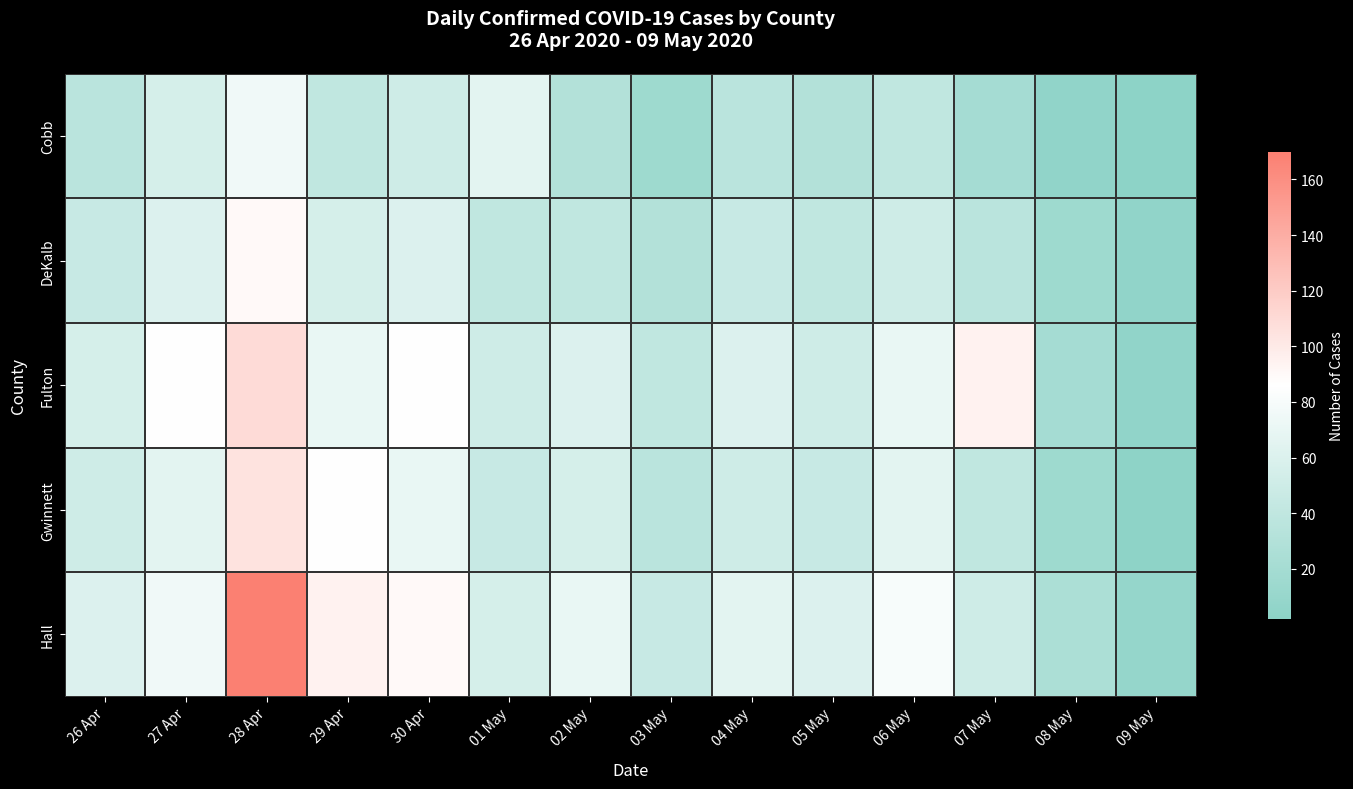

Generate this figure with matplotlib:
import matplotlib.pyplot as plt
import pandas as pd
import seaborn as sns
import numpy as np
import matplotlib.colors as mcolors

# Set the style
plt.style.use('dark_background')

# Use the specified muted palette
muted_palette = ['#8dd3c7', '#bebada', '#fb8072', '#80b1d3', '#fdb462']

# Data
dates = pd.date_range(start='2020-04-26', periods=14)
date_labels = [date.strftime('%d %b') for date in dates]
counties = ['Cobb', 'DeKalb', 'Fulton', 'Gwinnett', 'Hall']

cobb = [35, 55, 75, 40, 50, 65, 30, 15, 35, 30, 40, 20, 5, 2]
dekalb = [45, 60, 90, 55, 60, 40, 40, 30, 45, 40, 50, 35, 15, 5]
fulton = [55, 85, 110, 70, 85, 50, 60, 40, 60, 50, 70, 95, 20, 5]
gwinnett = [50, 65, 105, 85, 70, 45, 55, 35, 50, 45, 65, 40, 15, 3]
hall = [60, 75, 170, 95, 90, 55, 70, 45, 65, 60, 80, 50, 25, 8]

# Create data matrix for heatmap
data_matrix = np.array([cobb, dekalb, fulton, gwinnett, hall])

# Create the plot
plt.figure(figsize=(15, 8))

# Create a custom colormap from the muted palette
# Use the teal (#8dd3c7) for low values and coral (#fb8072) for high values
colors = [muted_palette[0], '#ffffff', muted_palette[2]]
custom_cmap = mcolors.LinearSegmentedColormap.from_list('custom_muted_cmap', colors)

# Find min and max values for annotation styling
min_value = np.min(data_matrix)
max_value = np.max(data_matrix)

# Create heatmap
ax = sns.heatmap(data_matrix, 
                annot=False,  # No annotations
                cmap=custom_cmap,
                cbar_kws={"shrink": 0.75, "label": "Number of Cases"},
                linewidths=0.3,
                linecolor='#333333',
                xticklabels=date_labels,
                yticklabels=counties)

# Customize the plot
plt.title('Daily Confirmed COVID-19 Cases by County\n26 Apr 2020 - 09 May 2020', 
          pad=20, fontsize=14, fontweight='bold', color='white')
plt.xlabel('Date', fontsize=12, labelpad=10, color='white')
plt.ylabel('County', fontsize=12, labelpad=10, color='white')

# Set background color
ax.set_facecolor('#1f1f1f')

# Format x-axis labels
plt.xticks(rotation=45, ha='right', color='white')
plt.yticks(color='white')

# Adjust colorbar
cbar = ax.collections[0].colorbar
cbar.ax.yaxis.label.set_color('white')
cbar.ax.tick_params(colors='white')

# Adjust layout
plt.tight_layout()

# Show the plot
plt.show() 